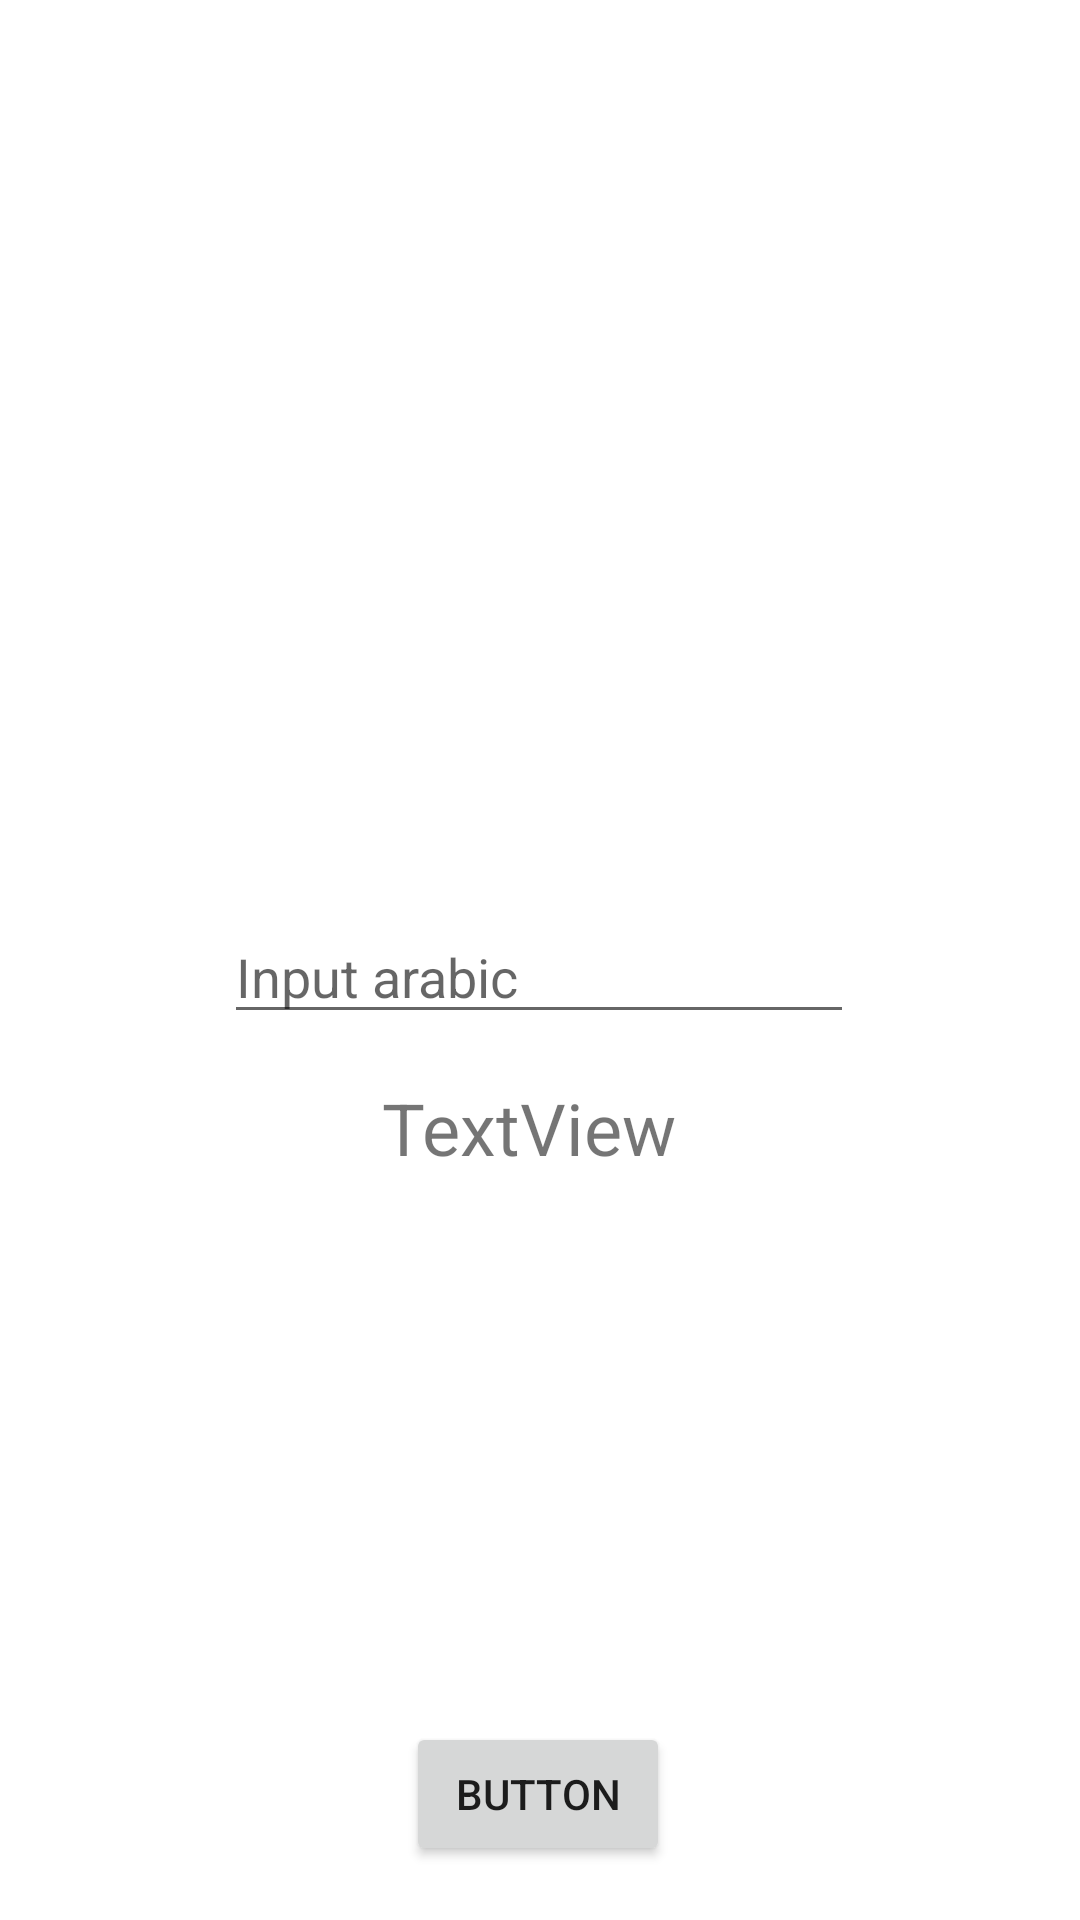

Reconstruct the res/layout file that produces this screen, plus the resources it refers to.
<!-- AndroidManifest.xml: application theme Theme.Abjad -->
<!-- res/layout/activity_main.xml -->
<?xml version="1.0" encoding="utf-8"?>
<androidx.constraintlayout.widget.ConstraintLayout xmlns:android="http://schemas.android.com/apk/res/android"
    xmlns:app="http://schemas.android.com/apk/res-auto"
    xmlns:tools="http://schemas.android.com/tools"
    android:layout_width="match_parent"
    android:layout_height="match_parent"
    tools:context=".MainActivity">

    <Button
        android:id="@+id/button"
        android:layout_width="wrap_content"
        android:layout_height="wrap_content"
        android:text="Button"
        app:layout_constraintBottom_toBottomOf="parent"
        app:layout_constraintEnd_toEndOf="parent"
        app:layout_constraintHorizontal_bias="0.498"
        app:layout_constraintStart_toStartOf="parent"
        app:layout_constraintTop_toBottomOf="@+id/textView"
        app:layout_constraintVertical_bias="0.91" />

    <TextView
        android:id="@+id/textView"
        android:layout_width="wrap_content"
        android:layout_height="wrap_content"
        android:layout_marginStart="176dp"
        android:layout_marginEnd="177dp"
        android:layout_marginBottom="248dp"
        android:text="TextView"
        android:textSize="24sp"
        app:layout_constraintBottom_toBottomOf="parent"
        app:layout_constraintEnd_toEndOf="parent"
        app:layout_constraintHorizontal_bias="0.538"
        app:layout_constraintStart_toStartOf="parent" />

    <EditText
        android:id="@+id/inputArabic"
        android:layout_width="wrap_content"
        android:layout_height="wrap_content"
        android:ems="10"
        android:hint="Input arabic"
        android:inputType="text"
        app:layout_constraintBottom_toTopOf="@+id/textView"
        app:layout_constraintEnd_toEndOf="parent"
        app:layout_constraintHorizontal_bias="0.497"
        app:layout_constraintStart_toStartOf="parent"
        app:layout_constraintTop_toTopOf="parent"
        app:layout_constraintVertical_bias="0.953" />

    <androidx.recyclerview.widget.RecyclerView
        android:id="@+id/recyclerView"
        android:scrollbars="horizontal"
        android:layout_width="311dp"
        android:layout_height="88dp"
        android:layout_marginTop="40dp"
        app:layout_constraintBottom_toTopOf="@+id/button"
        app:layout_constraintEnd_toEndOf="parent"
        app:layout_constraintHorizontal_bias="0.5"
        app:layout_constraintStart_toStartOf="parent"
        app:layout_constraintTop_toBottomOf="@+id/textView"
        app:layout_constraintVertical_bias="0.693"
        android:layout_gravity="center"/>

</androidx.constraintlayout.widget.ConstraintLayout>
<!-- resources referenced by this layout -->
<resources>
  <style name="Theme.Abjad" parent="Theme.MaterialComponents.DayNight.DarkActionBar">
          
          <item name="colorPrimary">@color/purple_500</item>
          <item name="colorPrimaryVariant">@color/purple_700</item>
          <item name="colorOnPrimary">@color/white</item>
          
          <item name="colorSecondary">@color/teal_200</item>
          <item name="colorSecondaryVariant">@color/teal_700</item>
          <item name="colorOnSecondary">@color/black</item>
          
          <item name="android:statusBarColor" tools:targetApi="l">?attr/colorPrimaryVariant</item>
          
      </style>
  <!-- not gathered from this repository: default colours our renderer supplied (Android Studio template values) -->
  <color name="purple_500">#FF6200EE</color>
  <color name="purple_700">#FF3700B3</color>
  <color name="teal_200">#FF03DAC5</color>
  <color name="teal_700">#FF018786</color>
  <color name="black">#FF000000</color>
  <color name="white">#FFFFFFFF</color>
</resources>
